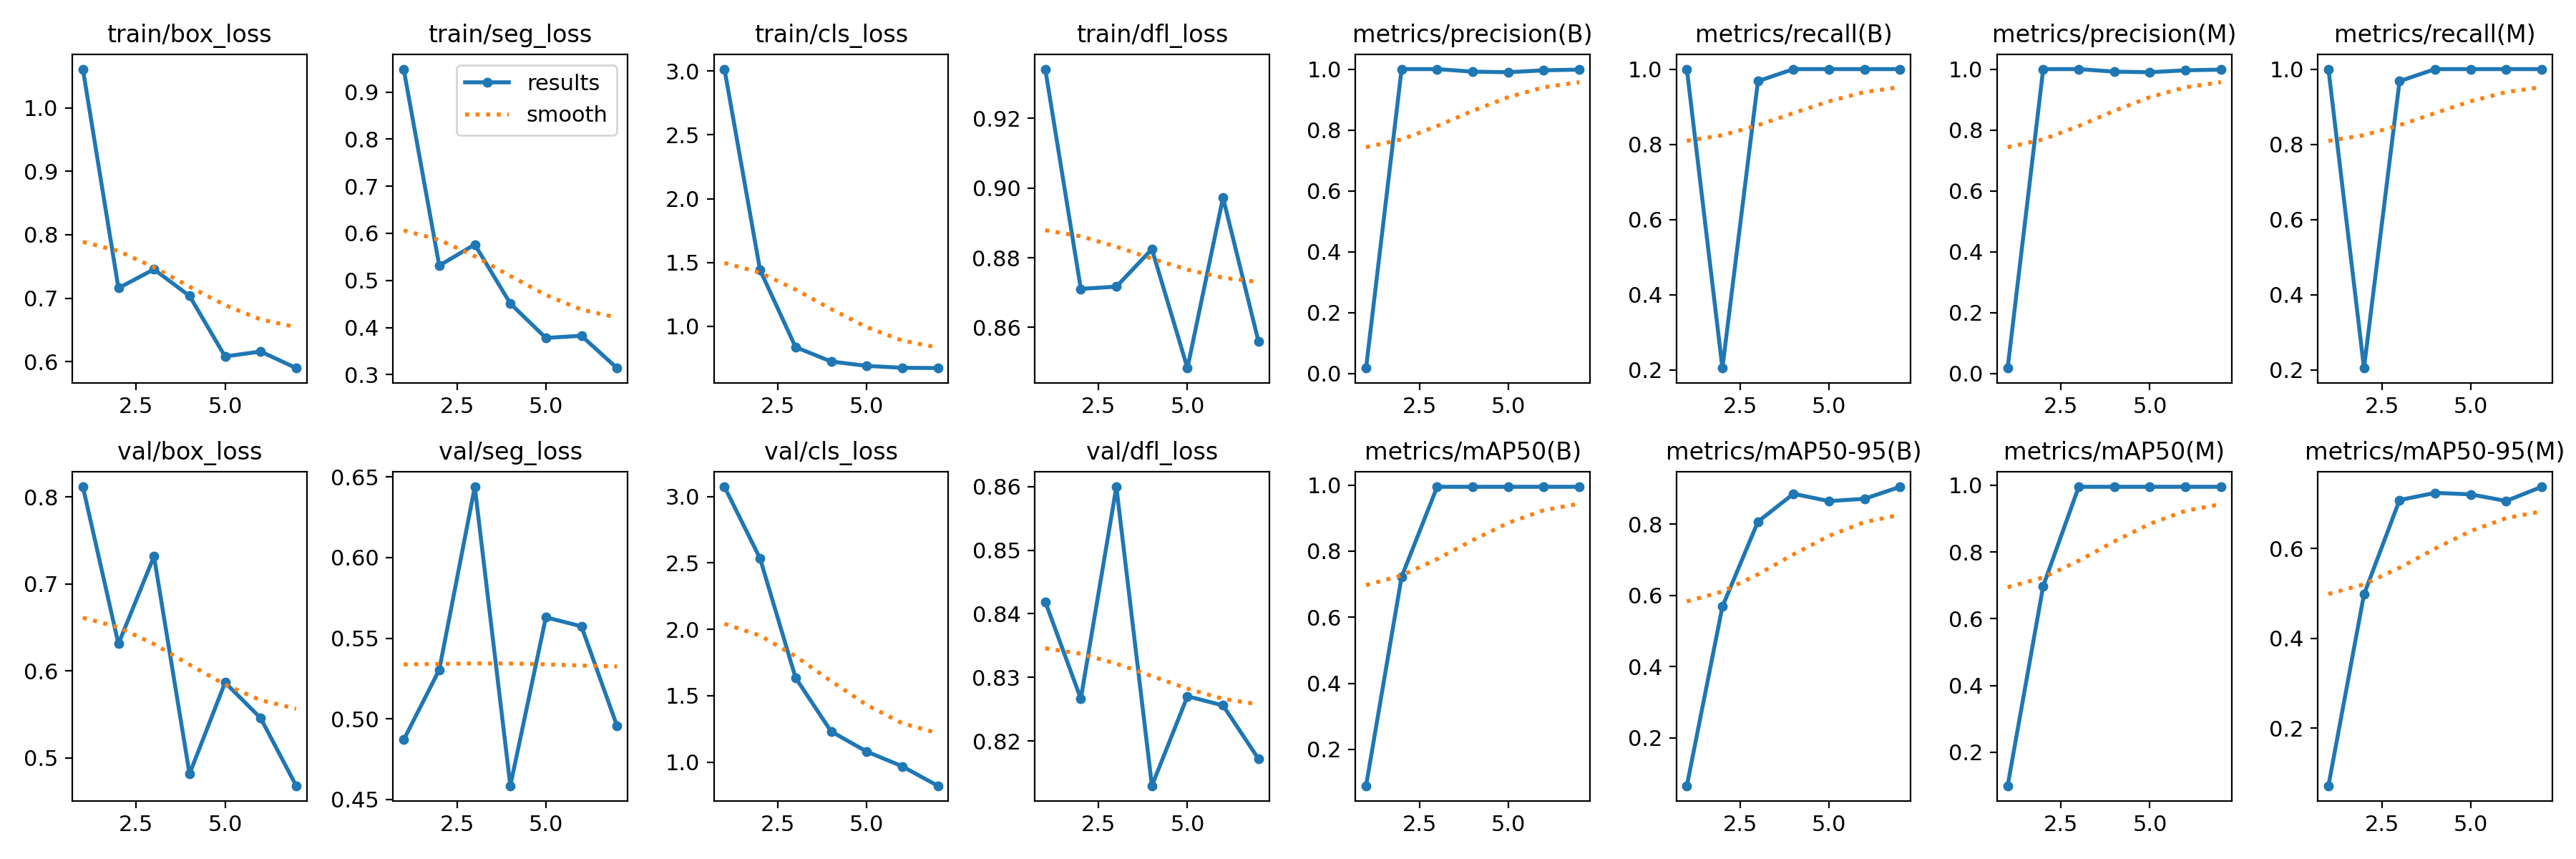

Values plotted in this chart, from the file beside it:
epoch, train/box_loss, train/seg_loss, train/cls_loss, train/dfl_loss, metrics/precision(B), metrics/recall(B), metrics/mAP50(B), metrics/mAP50-95(B), metrics/precision(M), metrics/recall(M), metrics/mAP50(M), metrics/mAP50-95(M), val/box_loss, val/seg_loss, val/cls_loss, val/dfl_loss, lr/pg0, lr/pg1, lr/pg2
1, 1.061, 0.9487, 3.015, 0.9341, 0.01827, 1, 0.08964, 0.06522, 0.01827, 1, 0.09969, 0.07143, 0.8117, 0.487, 3.074, 0.8419, 0.00028, 0.00028, 0.00028
2, 0.7159, 0.5315, 1.441, 0.8711, 1, 0.2049, 0.7224, 0.5685, 1, 0.2049, 0.6978, 0.4977, 0.6312, 0.5304, 2.534, 0.8266, 0.000498, 0.000498, 0.000498
3, 0.7455, 0.5762, 0.8361, 0.8717, 1, 0.968, 0.995, 0.8074, 1, 0.968, 0.995, 0.7081, 0.7319, 0.6438, 1.635, 0.86, 0.0006311, 0.0006311, 0.0006311
4, 0.7035, 0.4508, 0.7236, 0.8824, 0.9917, 1, 0.995, 0.8857, 0.9917, 1, 0.995, 0.7241, 0.4817, 0.4586, 1.23, 0.813, 0.0006793, 0.0006793, 0.0006793
5, 0.6081, 0.3779, 0.6892, 0.8483, 0.9897, 1, 0.995, 0.8651, 0.9897, 1, 0.995, 0.7208, 0.5868, 0.5629, 1.079, 0.827, 0.0006427, 0.0006427, 0.0006427
6, 0.6159, 0.3824, 0.6743, 0.8972, 0.9961, 1, 0.995, 0.8717, 0.9961, 1, 0.995, 0.7061, 0.5459, 0.5574, 0.9676, 0.8256, 0.0005213, 0.0005213, 0.0005213
7, 0.5898, 0.3139, 0.6721, 0.8559, 0.9983, 1, 0.995, 0.9054, 0.9983, 1, 0.995, 0.7376, 0.4681, 0.4957, 0.8214, 0.8172, 0.0003029, 0.0003029, 0.0003029
